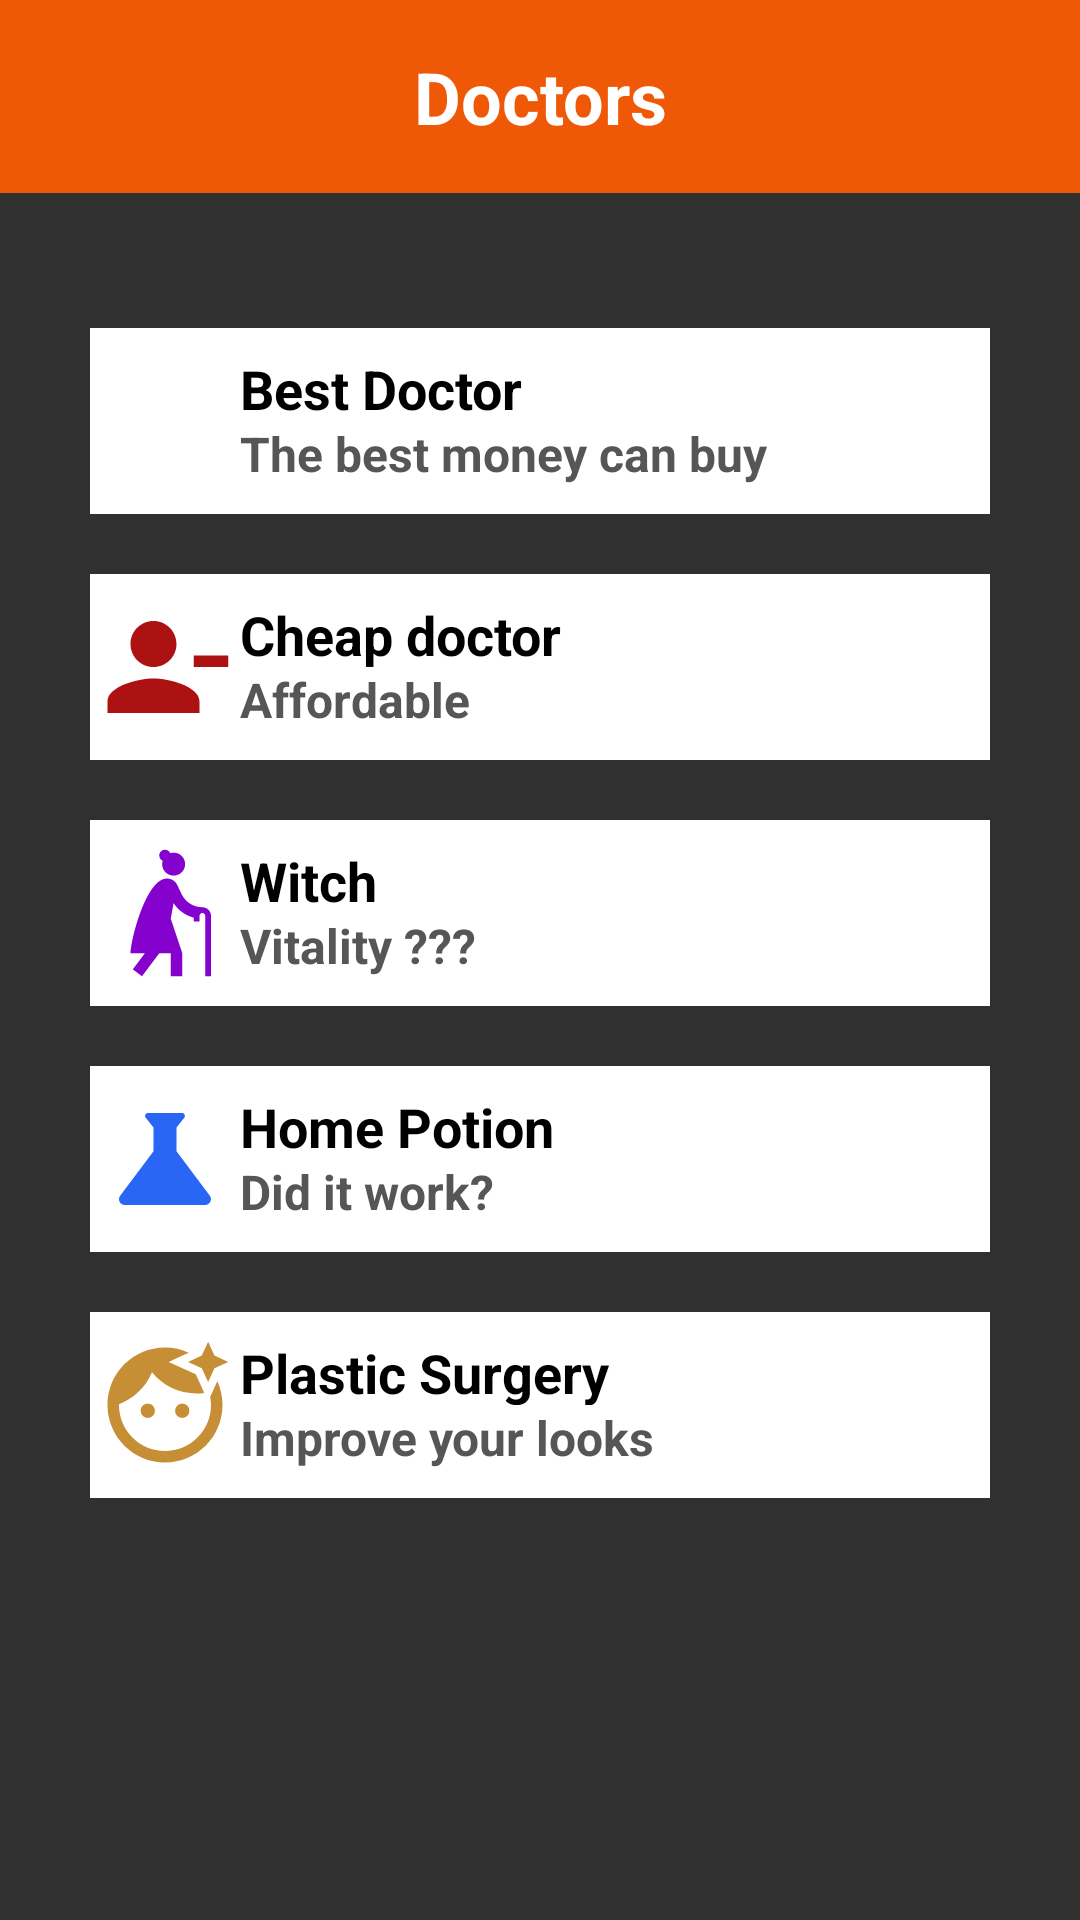

Layout XML and referenced resources for this Android screen:
<!-- AndroidManifest.xml: application theme Theme.Fab_Bottom_app_bar -->
<!-- res/layout/activity_health.xml -->
<?xml version="1.0" encoding="utf-8"?>
<LinearLayout xmlns:android="http://schemas.android.com/apk/res/android"
    android:layout_width="match_parent"
    android:layout_height="match_parent"
    android:background="#303030"
    android:orientation="vertical">

    
    <TextView
        android:id="@+id/titleOccupation"
        android:layout_width="match_parent"
        android:layout_height="wrap_content"
        android:background="@color/insidePagesText"
        android:gravity="center"
        android:padding="16dp"
        android:text="Doctors"
        android:textColor="@color/white"
        android:textSize="24sp"
        android:textStyle="bold" />

    

    <ScrollView
        android:layout_width="match_parent"
        android:layout_height="match_parent">

        <LinearLayout
            android:layout_width="match_parent"
            android:layout_height="wrap_content"
            android:layout_marginTop="15dp"
            android:orientation="vertical"
            android:padding="20dp">

            
            <LinearLayout
                android:id="@+id/bestDoctor"
                android:layout_width="match_parent"
                android:layout_height="match_parent"
                android:layout_margin="10dp"
                android:background="#FFFFFF"
                android:clickable="true"
                android:focusable="true"
                android:orientation="horizontal"
                android:paddingTop="8dp"
                android:paddingBottom="8dp">

                <ImageView
                    android:layout_width="0dp"
                    android:layout_height="match_parent"
                    android:layout_gravity="center_horizontal"
                    android:layout_weight="1"
                    android:src="@drawable/doctor" />

                <LinearLayout
                    android:layout_width="0dp"
                    android:layout_height="match_parent"
                    android:layout_weight="5"
                    android:orientation="vertical">

                    <TextView
                        android:layout_width="match_parent"
                        android:layout_height="0dp"
                        android:layout_gravity="center_horizontal|center_vertical"
                        android:layout_weight="1"
                        android:text="Best Doctor"
                        android:textColor="@color/black"
                        android:textSize="18sp"
                        android:textStyle="bold" />

                    <TextView
                        android:layout_width="match_parent"
                        android:layout_height="0dp"
                        android:layout_gravity="center_horizontal|center_vertical"
                        android:layout_weight="1"
                        android:text="The best money can buy"
                        android:textColor="#575555"
                        android:textSize="16sp"
                        android:textStyle="bold" />

                </LinearLayout>

            </LinearLayout>

            <LinearLayout
                android:id="@+id/cheapDoctor"
                android:layout_width="match_parent"
                android:layout_height="match_parent"
                android:layout_margin="10dp"
                android:background="#FFFFFF"
                android:clickable="true"
                android:focusable="true"
                android:orientation="horizontal"
                android:paddingTop="8dp"
                android:paddingBottom="8dp">

                <ImageView
                    android:layout_width="0dp"
                    android:layout_height="match_parent"
                    android:layout_gravity="center_horizontal"
                    android:layout_weight="1"
                    android:src="@drawable/cheap_doctor" />

                <LinearLayout
                    android:layout_width="0dp"
                    android:layout_height="match_parent"
                    android:layout_weight="5"
                    android:orientation="vertical">

                    <TextView
                        android:layout_width="match_parent"
                        android:layout_height="0dp"
                        android:layout_gravity="center_horizontal|center_vertical"
                        android:layout_weight="1"
                        android:text="Cheap doctor"
                        android:textColor="@color/black"
                        android:textSize="18sp"
                        android:textStyle="bold" />

                    <TextView
                        android:layout_width="match_parent"
                        android:layout_height="0dp"
                        android:layout_gravity="center_horizontal|center_vertical"
                        android:layout_weight="1"
                        android:text="Affordable"
                        android:textColor="#575555"
                        android:textSize="16sp"
                        android:textStyle="bold" />

                </LinearLayout>

            </LinearLayout>

            <LinearLayout
                android:id="@+id/witch"
                android:layout_width="match_parent"
                android:layout_height="match_parent"
                android:layout_margin="10dp"
                android:background="#FFFFFF"
                android:clickable="true"
                android:focusable="true"
                android:orientation="horizontal"
                android:paddingTop="8dp"
                android:paddingBottom="8dp">

                <ImageView
                    android:layout_width="0dp"
                    android:layout_height="match_parent"
                    android:layout_gravity="center_horizontal"
                    android:layout_weight="1"
                    android:src="@drawable/witch" />

                <LinearLayout
                    android:layout_width="0dp"
                    android:layout_height="match_parent"
                    android:layout_weight="5"
                    android:orientation="vertical">

                    <TextView
                        android:layout_width="match_parent"
                        android:layout_height="0dp"
                        android:layout_gravity="center_horizontal|center_vertical"
                        android:layout_weight="1"
                        android:text="Witch"
                        android:textColor="@color/black"
                        android:textSize="18sp"
                        android:textStyle="bold" />

                    <TextView
                        android:layout_width="match_parent"
                        android:layout_height="0dp"
                        android:layout_gravity="center_horizontal|center_vertical"
                        android:layout_weight="1"
                        android:text="Vitality ???"
                        android:textColor="#575555"
                        android:textSize="16sp"
                        android:textStyle="bold" />

                </LinearLayout>

            </LinearLayout>

            <LinearLayout
                android:id="@+id/potion"
                android:layout_width="match_parent"
                android:layout_height="match_parent"
                android:layout_margin="10dp"
                android:background="#FFFFFF"
                android:clickable="true"
                android:focusable="true"
                android:orientation="horizontal"
                android:paddingTop="8dp"
                android:paddingBottom="8dp">

                <ImageView
                    android:layout_width="0dp"
                    android:layout_height="match_parent"
                    android:layout_gravity="center_horizontal"
                    android:layout_weight="1"
                    android:src="@drawable/potion" />

                <LinearLayout
                    android:layout_width="0dp"
                    android:layout_height="match_parent"
                    android:layout_weight="5"
                    android:orientation="vertical">

                    <TextView
                        android:id="@+id/textView2"
                        android:layout_width="match_parent"
                        android:layout_height="0dp"
                        android:layout_gravity="center_horizontal|center_vertical"
                        android:layout_weight="1"
                        android:text="Home Potion"
                        android:textColor="@color/black"
                        android:textSize="18sp"
                        android:textStyle="bold" />

                    <TextView
                        android:layout_width="match_parent"
                        android:layout_height="0dp"
                        android:layout_gravity="center_horizontal|center_vertical"
                        android:layout_weight="1"
                        android:text="Did it work?"
                        android:textColor="#575555"
                        android:textSize="16sp"
                        android:textStyle="bold" />
                </LinearLayout>
            </LinearLayout>
            <LinearLayout
                android:id="@+id/surgery"
                android:layout_width="match_parent"
                android:layout_height="match_parent"
                android:layout_margin="10dp"
                android:background="#FFFFFF"
                android:clickable="true"
                android:focusable="true"
                android:orientation="horizontal"
                android:paddingTop="8dp"
                android:paddingBottom="8dp">

                <ImageView
                    android:layout_width="0dp"
                    android:layout_height="match_parent"
                    android:layout_gravity="center_horizontal"
                    android:layout_weight="1"
                    android:src="@drawable/surgery" />

                <LinearLayout
                    android:layout_width="0dp"
                    android:layout_height="match_parent"
                    android:layout_weight="5"
                    android:orientation="vertical">

                    <TextView
                        android:layout_width="match_parent"
                        android:layout_height="0dp"
                        android:layout_gravity="center_horizontal|center_vertical"
                        android:layout_weight="1"
                        android:text="Plastic Surgery"
                        android:textColor="@color/black"
                        android:textSize="18sp"
                        android:textStyle="bold" />

                    <TextView
                        android:layout_width="match_parent"
                        android:layout_height="0dp"
                        android:layout_gravity="center_horizontal|center_vertical"
                        android:layout_weight="1"
                        android:text="Improve your looks"
                        android:textColor="#575555"
                        android:textSize="16sp"
                        android:textStyle="bold" />
                </LinearLayout>
            </LinearLayout>
        </LinearLayout>
    </ScrollView>
</LinearLayout>
<!-- resources referenced by this layout -->
<resources>
  <color name="black">#FF000000</color>
  <color name="insidePagesText">#EF5806</color>
  <color name="white">#FFFFFFFF</color>
  <!-- drawable cheap_doctor (drawable) -->
  <vector android:height="24dp" android:tint="#AC1212"
      android:viewportHeight="24" android:viewportWidth="24"
      android:width="24dp" xmlns:android="http://schemas.android.com/apk/res/android">
      <path android:fillColor="@android:color/white" android:pathData="M14,8c0,-2.21 -1.79,-4 -4,-4S6,5.79 6,8s1.79,4 4,4S14,10.21 14,8zM17,10v2h6v-2H17zM2,18v2h16v-2c0,-2.66 -5.33,-4 -8,-4S2,15.34 2,18z"/>
  </vector>
  <!-- drawable potion (drawable) -->
  <vector android:height="24dp" android:tint="#2966F6"
      android:viewportHeight="24" android:viewportWidth="24"
      android:width="24dp" xmlns:android="http://schemas.android.com/apk/res/android">
      <path android:fillColor="@android:color/white" android:pathData="M19.8,18.4L14,10.67V6.5l1.35,-1.69C15.61,4.48 15.38,4 14.96,4H9.04C8.62,4 8.39,4.48 8.65,4.81L10,6.5v4.17L4.2,18.4C3.71,19.06 4.18,20 5,20h14C19.82,20 20.29,19.06 19.8,18.4z"/>
  </vector>
  <!-- drawable surgery (drawable) -->
  <vector android:height="24dp" android:tint="#C68E35"
      android:viewportHeight="24" android:viewportWidth="24"
      android:width="24dp" xmlns:android="http://schemas.android.com/apk/res/android">
      <path android:fillColor="@android:color/white" android:pathData="M9,13m-1.25,0a1.25,1.25 0,1 1,2.5 0a1.25,1.25 0,1 1,-2.5 0"/>
      <path android:fillColor="@android:color/white" android:pathData="M20.77,8.58l-0.92,2.01c0.09,0.46 0.15,0.93 0.15,1.41 0,4.41 -3.59,8 -8,8s-8,-3.59 -8,-8c0,-0.05 0.01,-0.1 0,-0.14 2.6,-0.98 4.69,-2.99 5.74,-5.55C11.58,8.56 14.37,10 17.5,10c0.45,0 0.89,-0.04 1.33,-0.1l-0.6,-1.32 -0.88,-1.93 -1.93,-0.88 -2.79,-1.27 2.79,-1.27 0.71,-0.32C14.87,2.33 13.47,2 12,2 6.48,2 2,6.48 2,12s4.48,10 10,10 10,-4.48 10,-10c0,-1.47 -0.33,-2.87 -0.9,-4.13l-0.33,0.71z"/>
      <path android:fillColor="@android:color/white" android:pathData="M15,13m-1.25,0a1.25,1.25 0,1 1,2.5 0a1.25,1.25 0,1 1,-2.5 0"/>
      <path android:fillColor="@android:color/white" android:pathData="M20.6,5.6L19.5,8l-1.1,-2.4L16,4.5l2.4,-1.1L19.5,1l1.1,2.4L23,4.5z"/>
  </vector>
  <!-- drawable witch (drawable) -->
  <vector android:height="24dp" android:tint="#8401CE"
      android:viewportHeight="24" android:viewportWidth="24"
      android:width="24dp" xmlns:android="http://schemas.android.com/apk/res/android">
      <path android:fillColor="@android:color/white" android:pathData="M18.5,11c-1.56,0 -2.92,-0.9 -3.58,-2.21l-0.79,-1.67l0,0C14.12,7.1 13.63,6 12.34,6l0,0C8.72,6 6,16.69 6,19h2.5l-2.1,2.8L8,23l3,-4h2v4h2v-4.03L13,13l0.49,-2.71c0.81,1.23 2.05,2.14 3.51,2.52v0.69h1v-1c0,-0.28 0.22,-0.5 0.5,-0.5s0.5,0.22 0.5,0.5V23h1V12.5C20,11.67 19.33,11 18.5,11z"/>
      <path android:fillColor="@android:color/white" android:pathData="M11.6,2.91c-0.06,0.19 -0.1,0.38 -0.1,0.59c0,1.1 0.9,2 2,2s2,-0.9 2,-2c0,-1.1 -0.9,-2 -2,-2c-0.21,0 -0.4,0.04 -0.59,0.1C12.76,1.25 12.41,1 12,1c-0.55,0 -1,0.45 -1,1C11,2.41 11.25,2.76 11.6,2.91z"/>
  </vector>
  <style name="Theme.Fab_Bottom_app_bar" parent="Theme.MaterialComponents.DayNight.NoActionBar">
          <item name="colorPrimary">#0F9D58</item>
          <item name="colorPrimaryVariant">#0F9D58</item>
          <item name="colorOnPrimary">#000</item>
      </style>
</resources>
